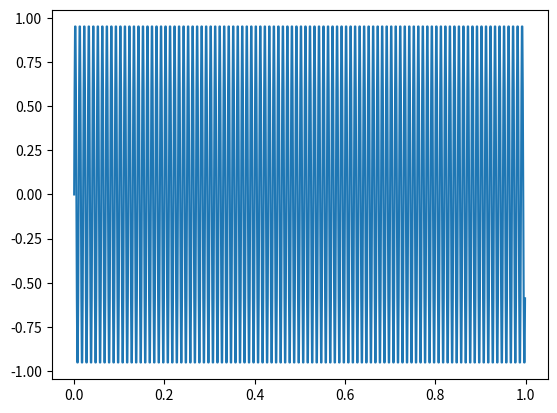

Write the Python code that produced this figure.
# -*- coding: utf-8 -*-
"""
Created on Spyder

@author: Lucas Marú

Descripción:
------------
Generador de senoidales.
En este primer trabajo comenzaremos por diseñar un generador de señales que 
utilizaremos en las primeras simulaciones que hagamos. La primer tarea 
consistirá en programar una función que genere señales senoidales y que permita 
parametrizar:

la amplitud máxima de la senoidal (volts)
su valor medio (volts)
la frecuencia (Hz)
la fase (radianes)
la cantidad de muestras digitalizada por el ADC (# muestras)
la frecuencia de muestreo del ADC.

Es decir que la función que uds armen debería admitir ser llamada de la 
siguiente manera:

tt, xx = mi_funcion_sen( vmax = 1, dc = 0, ff = 1, ph=0, nn = N, fs = fs)
Recuerden que tanto xx como tt deben ser vectores de Nx1. Puede resultarte útil 
el módulo de visualización matplotlib.pyplot donde encontrarán todas las 
funciones de visualización estilo Matlab. Para usarlo:

import matplotlib.pyplot as plt
plt.plot(tt, xx)

"""
import numpy as np
import matplotlib as mpl
import matplotlib.pyplot as plt

#%% Declaramos nuestra funcion
def gen_senoidal(Vmax, dc, ff, ph, nn, fs):
    #el tiempo de sampleo me lo da la fs
    ts=1/fs
    #armo el eje temporal, no termino de entende "(N-1)*ts"
    tt = np.linspace(0, (nn-1)*ts, nn).flatten()
    sen_gen = Vmax * np.sin(2 * np.pi *ff * tt + ph)
    return (tt , sen_gen)

(t , y) = gen_senoidal(Vmax=1, dc=0, ff=100, ph=0, nn=1000, fs=1000)
plt.figure(1)
seno = plt.plot(t, y)
